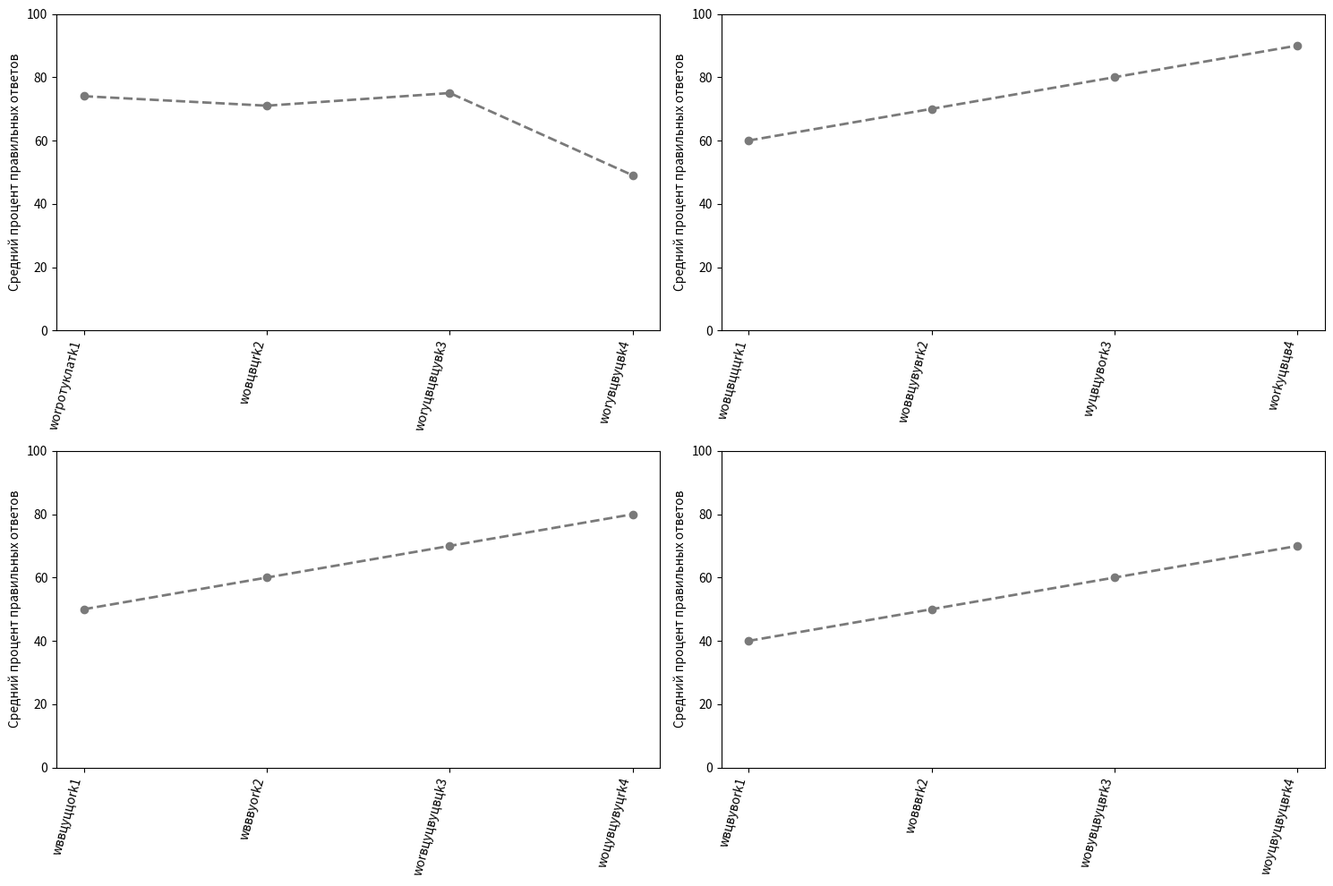

This figure's Python source:
# import matplotlib.pyplot as plt
# from collections import Counter
#
#
#
#
#
# class DeepStatisticsGraphics:
#     def __init__(self, data_distr, data_marks):
#         self.data_distr = data_distr
#         self.data_marks = data_marks
#
#     def show(self):
#         sorted_data = sorted(self.data_marks.items(), key=lambda x: (x[0] is None, -x[0] if x[0] is not None else float('inf')))
#         counter_data = dict(sorted_data)
#         labels = [label if label is not None else 'отсутствующие' for label in counter_data.keys()]
#         values = list(counter_data.values())
#
#         color = '#7a7a7a'
#
#         fig, axes = plt.subplots(nrows=2, ncols=1, figsize=(8, 7))
#
#         colors_first = []
#         for percent in self.data_distr.values():
#             if percent < 40:
#                 colors_first.append('#c71d1d')
#             elif percent < 70:
#                 colors_first.append('#eddc31')
#             else:
#                 colors_first.append('#356a0c')
#
#         axes[0].bar(self.data_distr.keys(), self.data_distr.values(), color=colors_first)
#         axes[0].set_title('Процент правильных ответов по вопросам')
#         axes[0].set_xlabel('Номер вопроса')
#         axes[0].set_ylabel('Процент правильных ответов')
#         axes[0].set_xticks(list(self.data_distr.keys()))
#
#         positions = range(len(values))
#         axes[1].bar(positions, values, color=color)
#         axes[1].set_title('Распределение оценок')
#         axes[1].set_xlabel('Оценка')
#         axes[1].set_ylabel('Количество')
#         axes[1].set_xticks(positions)
#         axes[1].set_xticklabels(labels)
#
#         plt.tight_layout()
#         plt.show()
#
#
# counter_data = Counter({2: 13, 3: 11, 5: 9, 4: 6, None: 1})
# data_distr = {1: 100.0, 2: 100.0, 3: 100.0, 4: 96.43, 5: 81.48, 6: 81.48, 7: 55.56, 8: 55.56, 9: 33.33, 10: 33.33}
# dpg = DeepStatisticsGraphics(data_distr, counter_data)
# dpg.show()

#
# import matplotlib.pyplot as plt
#
#
#
#
# data1 = {
#     'Каторжная работа 3 06.07.2025': 74,
#     'Паршивая работа 4 09.09.2025': 71,
#     'Тканая работа 2 18.09.2025': 75,
#     'Великая работа 7 16.07.2025': 49
# }
#
# data2 = {'Великая работа 7 16.07.2025': 2.48, 'Катожная работа 3 06.07.2025': 3.39, 'Паршивая работа 4 09.09.2025': 4.34, 'Тканая работа 2 18.09.2025': 3.34}
#
# data3 = {'Великая работа 7 16.07.2025': 2.48, 'Катожная работа 3 06.07.2025': 3.39, 'Паршивая работа 4 09.09.2025': 4.34, 'Тканая работа 2 18.09.2025': 3.34}
#
# # Подготовка данных
# titles1 = list(data1.keys())
# values1 = list(data1.values())
#
# titles2 = list(data2.keys())
# values2 = list(data2.values())
#
# titles3 = list(data3.keys())
# values3 = list(data3.values())
#
# # Создание фигуры с двумя графиками
# fig, axs = plt.subplots(1, 3, figsize=(15, 6))
# fig.subplots_adjust(wspace=100)
#
# # Первый график
# axs[0].plot(titles1, values1, marker='o', linestyle='--', color = '#7a7a7a', linewidth=2)
# axs[0].set_title('Средний процент правильных ответов по работам (первая серия)')
# axs[0].set_ylabel('Средний процент правильных ответов')
# axs[0].set_ylim(0, 100)
# axs[0].set_xticks(range(len(titles1)))  # Указываем координаты тиков
# axs[0].set_xticklabels(titles1, rotation=75, ha='right')  # Подписи с поворотом
#
# # Второй график
# axs[1].plot(titles2, values2, marker='o', linestyle='--', color = '#7a7a7a', linewidth=2)
# axs[1].set_title('Средний процент правильных ответов по работам (вторая серия)')
# axs[1].set_ylabel('Средний процент правильных ответов')
# axs[1].set_ylim(1, 5)
# axs[1].set_xticks(range(len(titles2)))  # Указываем координаты тиков
# axs[1].set_xticklabels(titles2, rotation=75, ha='right')  # Подписи с поворотом
#
# axs[2].plot(titles3, values3, marker='o', linestyle='--', color = '#7a7a7a', linewidth=2)
#
# # Показ графика
# plt.tight_layout()
# plt.show()


import matplotlib.pyplot as plt

# Пример данных
data1 = {'worротуклатk1': 74, 'woвцвцrk2': 71, 'worуцвцвцувk3': 75, 'worувцвуцвk4': 49}
data2 = {'woвцвцццrk1': 60, 'woввцувувrk2': 70, 'wуцвцувork3': 80, 'workуцвцв4': 90}
data3 = {'wввцуццork1': 50, 'wвввуork2': 60, 'worвцуцвуцвцk3': 70, 'woцувцувуцrk4': 80}
data4 = {'wвцвувork1': 40, 'woвввrk2': 50, 'woвувцвуцвrk3': 60, 'woуцвуцвуцвrk4': 70}

# Подготовка данных
titles1 = list(data1.keys())
values1 = list(data1.values())

titles2 = list(data2.keys())
values2 = list(data2.values())

titles3 = list(data3.keys())
values3 = list(data3.values())

titles4 = list(data4.keys())
values4 = list(data4.values())

# Создание фигуры с четырьмя графиками
fig, ((ax1, ax2), (ax3, ax4)) = plt.subplots(2, 2, figsize=(15, 10))

# Первый график
ax1.plot(titles1, values1, marker='o', linestyle='--', color='#7a7a7a', linewidth=2)
ax1.set_ylabel('Средний процент правильных ответов')
ax1.set_ylim(0, 100)
ax1.set_xticks(range(len(titles1)))
ax1.set_xticklabels(titles1, rotation=75, ha='right')

# Второй график
ax2.plot(titles2, values2, marker='o', linestyle='--', color='#7a7a7a', linewidth=2)
ax2.set_ylabel('Средний процент правильных ответов')
ax2.set_ylim(0, 100)
ax2.set_xticks(range(len(titles2)))
ax2.set_xticklabels(titles2, rotation=75, ha='right')

# Третий график
ax3.plot(titles3, values3, marker='o', linestyle='--', color='#7a7a7a', linewidth=2)
ax3.set_ylabel('Средний процент правильных ответов')
ax3.set_ylim(0, 100)
ax3.set_xticks(range(len(titles3)))
ax3.set_xticklabels(titles3, rotation=75, ha='right')

# Четвёртый график
ax4.plot(titles4, values4, marker='o', linestyle='--', color='#7a7a7a', linewidth=2)
ax4.set_ylabel('Средний процент правильных ответов')
ax4.set_ylim(0, 100)
ax4.set_xticks(range(len(titles4)))
ax4.set_xticklabels(titles4, rotation=75, ha='right')


# Показ графика
plt.tight_layout()
plt.show()
